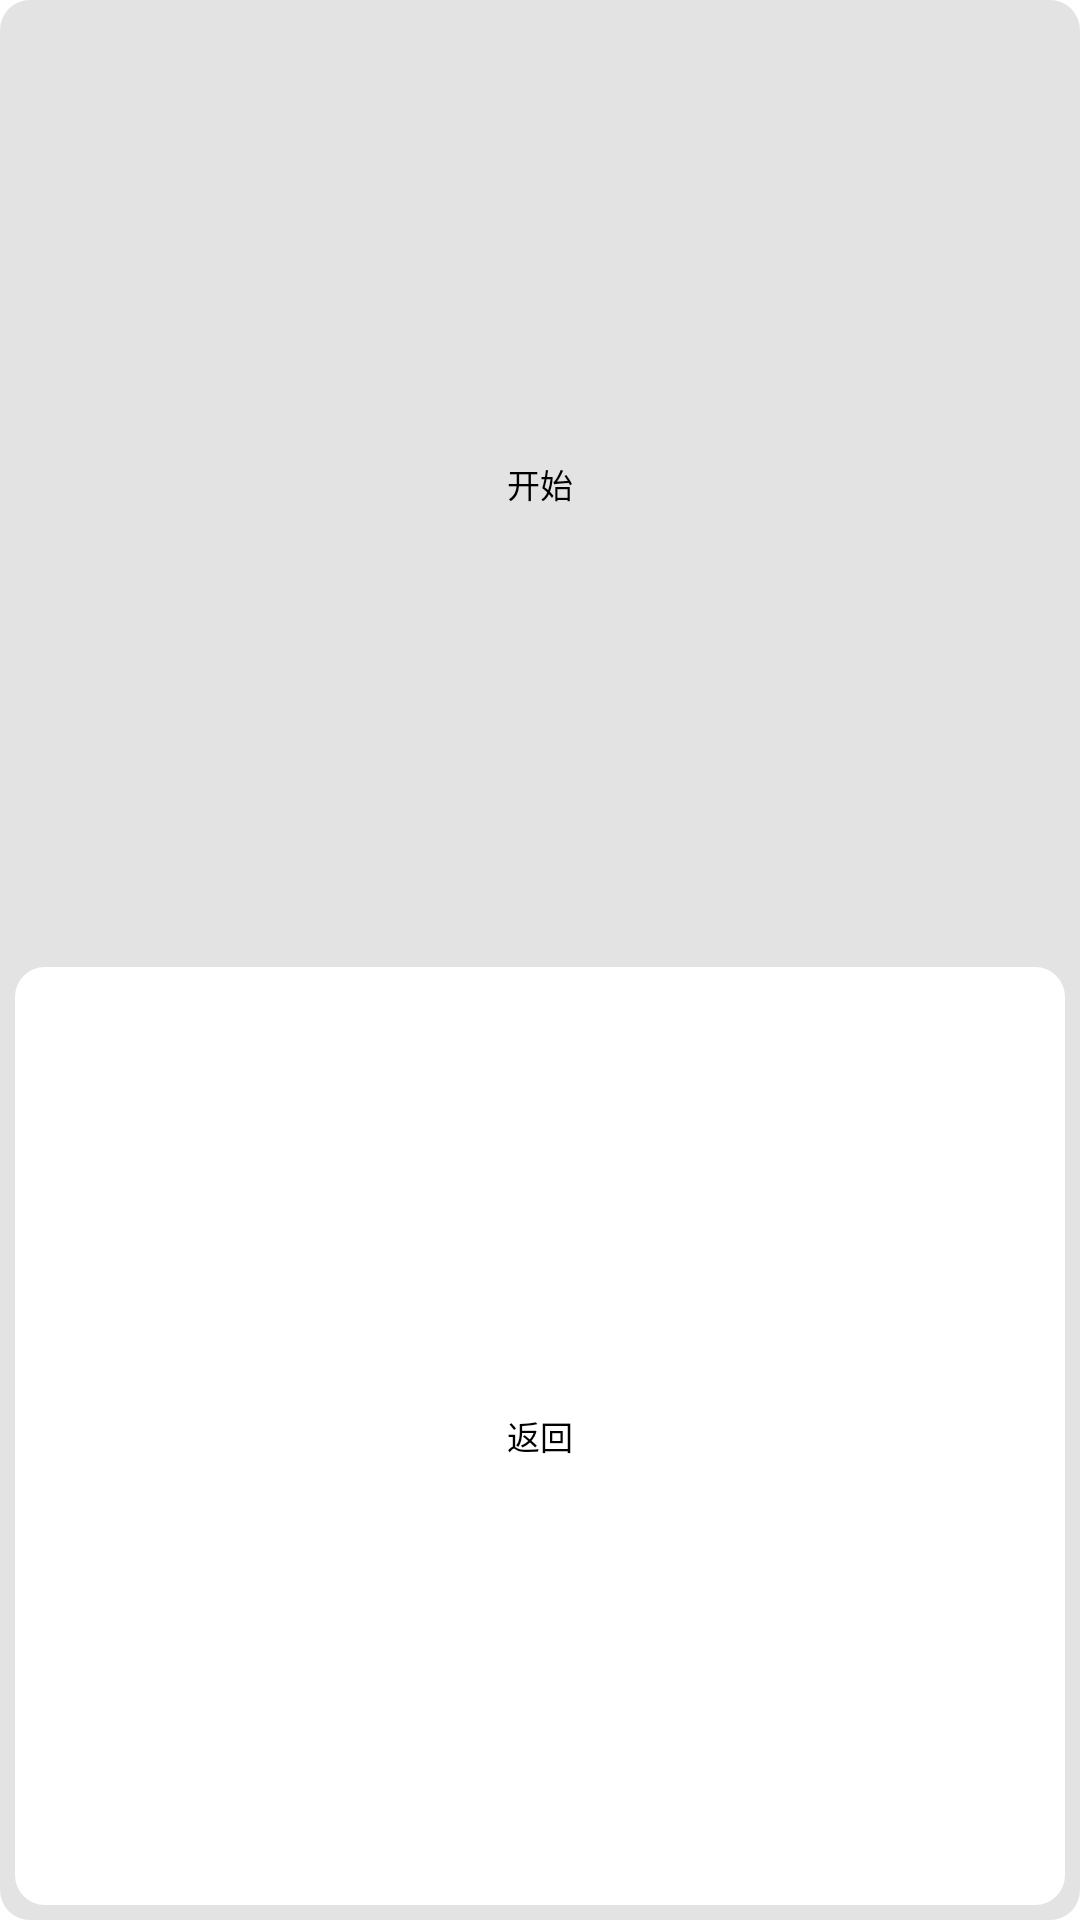

Reconstruct the res/layout file that produces this screen, plus the resources it refers to.
<!-- AndroidManifest.xml: application theme Theme.AccessbilityBase -->
<!-- res/layout/float_button_window.xml -->
<?xml version="1.0" encoding="utf-8"?>
<RelativeLayout xmlns:android="http://schemas.android.com/apk/res/android"
    xmlns:app="http://schemas.android.com/apk/res-auto"
    android:background="@drawable/floatwindow_box"
    android:layout_width="match_parent"
    android:layout_height="match_parent"
    android:theme="@style/Theme.AccessbilityBase"
    android:padding="5dp"
    >
    <View
        android:id="@+id/duiqiline"
        android:visibility="gone"
        android:layout_alignParentTop="true"
        android:layout_width="match_parent"
        android:layout_height="1dp"
        android:layout_marginLeft="10dp"
        android:layout_marginRight="10dp"
        android:background="@color/float_dark_box_color"/>
    <LinearLayout
        android:id="@+id/action_bt"
        android:layout_width="match_parent"
        android:layout_height="match_parent"
        android:orientation="vertical"
        android:gravity="center"
        android:layout_alignParentTop="true"
        android:layout_above="@+id/centerLine">
        <TextView
            android:id="@+id/action_state_text"
            android:layout_width="wrap_content"
            android:layout_height="wrap_content"
            android:text="@string/rhsrjhtshfbdsgt"
            android:textSize="@dimen/sssmallbodaay"
            android:textColor="@color/black"/>

    </LinearLayout>
    <View
        android:id="@+id/centerLine"
        android:layout_width="wrap_content"
        android:layout_height="5dp"
        android:layout_centerInParent="true"/>
    <LinearLayout
        android:id="@+id/goback"
        android:background="@drawable/floatwindow_body"
        android:layout_width="match_parent"
        android:layout_height="match_parent"
        android:orientation="vertical"
        android:gravity="center"
        android:layout_alignParentBottom="true"
        android:layout_below="@+id/centerLine">
        <TextView
            android:layout_width="wrap_content"
            android:layout_height="wrap_content"
            android:text="@string/qasdfghmhgfvc"
            android:textSize="@dimen/sssmallbodaay"
            android:textColor="@color/black"/>
    </LinearLayout>

</RelativeLayout>
<!-- resources referenced by this layout -->
<resources>
  <color name="black">#000000</color>
  <color name="float_dark_box_color">#B39F9E9E</color>
  <dimen name="sssmallbodaay">11sp</dimen>
  <!-- drawable floatwindow_body (drawable) -->
  <?xml version="1.0" encoding="utf-8"?>
  <shape xmlns:android="http://schemas.android.com/apk/res/android">
      <solid android:color="@color/float_body_color"/>
      <corners android:radius="10dp"/>
  </shape>
  <!-- drawable floatwindow_box (drawable) -->
  <?xml version="1.0" encoding="utf-8"?>
  <shape xmlns:android="http://schemas.android.com/apk/res/android">
      <solid android:color="@color/float_box_color"/>
      <corners android:radius="10dp"/>
  </shape>
  <string name="qasdfghmhgfvc">返回</string>
  <string name="rhsrjhtshfbdsgt">开始</string>
  <style name="Theme.AccessbilityBase" parent="Theme.MaterialComponents.DayNight.DarkActionBar.Bridge">
      
      <item name="colorPrimary">@color/gray</item>
      <item name="colorPrimaryVariant">@color/black</item>
      <item name="colorOnPrimary">@color/teal_700</item>
      
      <item name="colorSecondary">@color/teal_200</item>
      <item name="colorSecondaryVariant">@color/teal_700</item>
      <item name="colorOnSecondary">@color/black</item>
      
      <item name="android:statusBarColor" tools:targetApi="l">?attr/colorPrimaryVariant</item>
      
      <item name="android:windowBackground">@color/white</item>
      <item name="android:forceDarkAllowed" tools:targetApi="q">false</item>
      <item name="buttonStyle">?android:attr/borderlessButtonStyle</item>
  </style>
  <color name="float_body_color">#ffffff</color>
  <color name="float_box_color">#80C8C7C7</color>
  <color name="gray">#DCDCDCDC</color>
  <color name="teal_700">#FF018786</color>
  <color name="teal_200">#FF03DAC5</color>
  <color name="white">#FFFFFFFF</color>
</resources>
